Dataset: dataset-resize (GitHub, C242-PS525/Capstone_Project_ML). Classes: apple, avocado, banana, durian, guava, kiwi, langsat, mango, melon, orange, papaya, pineapple, rambutan, salak, water guava, watermelon.

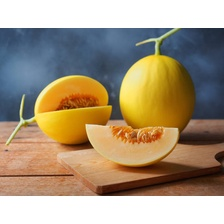
Label: melon

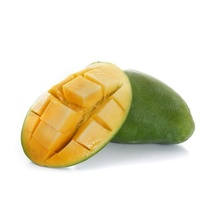
Label: mango

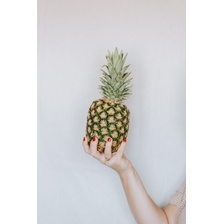
Label: pineapple

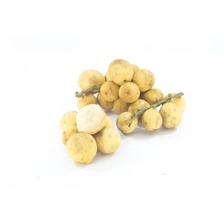
Label: langsat

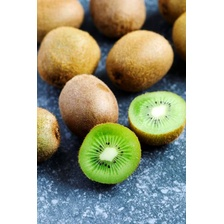
Label: kiwi

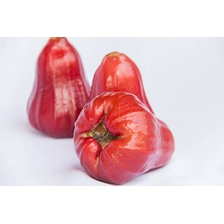
Label: water guava
